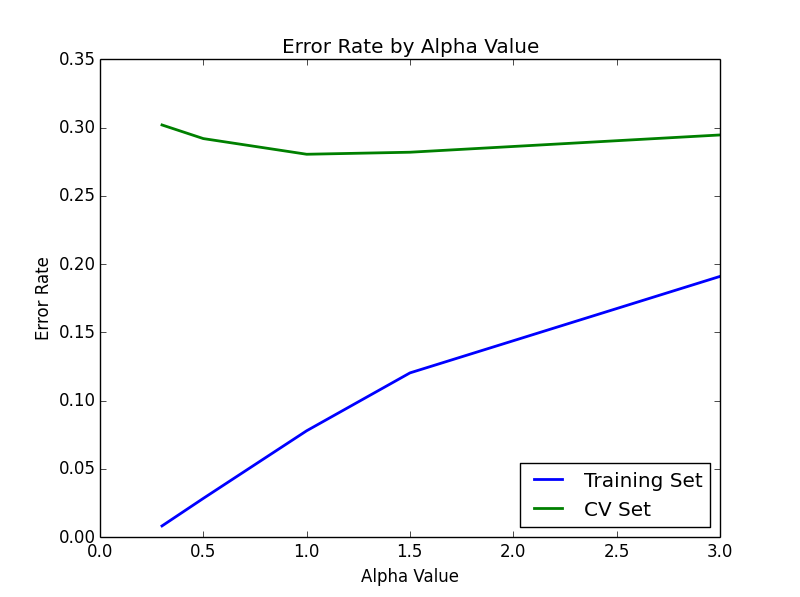

Data behind this chart, as committed beside it:
1, 0.922031017633, 0.719565856596
3, 0.809, 0.7054
0.3, 0.9917, 0.6981
0.5, 0.9715, 0.7081
1.5, 0.8796, 0.7181
0.3, 0.9917, 0.6981
0.3, 0.9493, 0.7301
1.075, 0.9136, 0.7209
